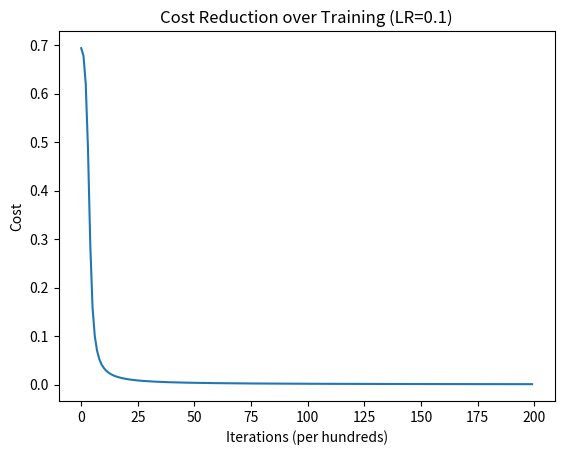
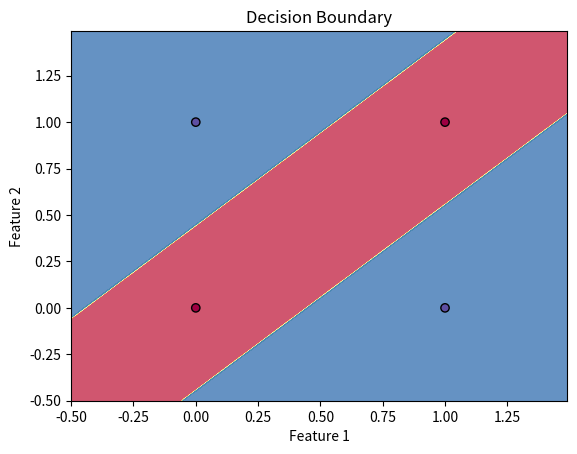

These figures' Python source, in order:
import numpy as np
import matplotlib.pyplot as plt
# Suppress runtime warnings (like log(0)) during initial training steps if any
import warnings
warnings.filterwarnings('ignore', category=RuntimeWarning)

# --- Activation Functions ---
def sigmoid(z):
  """Sigmoid activation function"""
  # Add small epsilon for numerical stability if z is very negative
  # z = np.clip(z, -500, 500) # Optional clipping
  return 1 / (1 + np.exp(-z))

def relu(z):
  """ReLU activation function"""
  return np.maximum(0, z)

def sigmoid_derivative(z):
  """Derivative of the sigmoid function"""
  s = sigmoid(z)
  return s * (1 - s)

def relu_derivative(z):
  """Derivative of the ReLU function"""
  # Create a copy to avoid modifying the original z indirectly if needed
  deriv = np.array(z, copy=True)
  deriv[deriv <= 0] = 0
  deriv[deriv > 0] = 1
  return deriv

# --- Loss Function ---
def compute_cost(Y_hat, Y):
  """
  Computes the binary cross-entropy cost.

  Arguments:
  Y_hat -- The output of the activation function (predictions), shape (1, number of examples)
  Y -- The true "label" vector, shape (1, number of examples)

  Returns:
  cost -- Cross-entropy cost
  """
  m = Y.shape[1] # Number of examples

  # Add epsilon to prevent log(0) errors
  epsilon = 1e-8
  cost = - (1/m) * np.sum(Y * np.log(Y_hat + epsilon) + (1 - Y) * np.log(1 - Y_hat + epsilon))

  # Makes sure cost is the dimension we expect.
  # E.g., turns [[17]] into 17.
  cost = np.squeeze(cost)
  return cost

# --- Parameter Initialization ---
def initialize_parameters(n_x, n_h, n_y):
  """
  Initializes weights and biases for a 2-layer network.

  Arguments:
  n_x -- size of the input layer
  n_h -- size of the hidden layer
  n_y -- size of the output layer

  Returns:
  parameters -- python dictionary containing parameters:
                  W1 -- weight matrix of shape (n_h, n_x)
                  b1 -- bias vector of shape (n_h, 1)
                  W2 -- weight matrix of shape (n_y, n_h)
                  b2 -- bias vector of shape (n_y, 1)
  """
  np.random.seed(2) # Set seed for reproducibility

  # Xavier initialization can sometimes be better, but simple random * 0.01 works here
  W1 = np.random.randn(n_h, n_x) * 0.1 # Small random values
  b1 = np.zeros((n_h, 1))
  W2 = np.random.randn(n_y, n_h) * 0.1 # Small random values
  b2 = np.zeros((n_y, 1))

  parameters = {"W1": W1, "b1": b1, "W2": W2, "b2": b2}
  return parameters

# --- Forward Propagation ---
def forward_propagation(X, parameters):
  """
  Implements the forward propagation for the model: LINEAR -> RELU -> LINEAR -> SIGMOID

  Arguments:
  X -- input data of size (n_x, number of examples)
  parameters -- python dictionary containing parameters (W1, b1, W2, b2)

  Returns:
  Y_hat -- The output of the last ACTIVATION function (prediction)
  cache -- a dictionary containing "Z1", "A1", "Z2", "A2"
  """
  # Retrieve parameters
  W1 = parameters['W1']
  b1 = parameters['b1']
  W2 = parameters['W2']
  b2 = parameters['b2']

  # Implement Forward Propagation to calculate A2 (probabilities)
  Z1 = np.dot(W1, X) + b1 # Weighted sum for hidden layer
  A1 = relu(Z1)         # Activation for hidden layer
  Z2 = np.dot(W2, A1) + b2 # Weighted sum for output layer
  Y_hat = sigmoid(Z2)    # Activation for output layer (prediction)

  assert(Y_hat.shape == (1, X.shape[1])) # Check shape

  cache = {"Z1": Z1, "A1": A1, "Z2": Z2, "A2": Y_hat}
  return Y_hat, cache

# --- Backward Propagation ---
def backward_propagation(parameters, cache, X, Y):
  """
  Implements the backward propagation using the formulas derived.

  Arguments:
  parameters -- python dictionary containing parameters W1, b1, W2, b2
  cache -- dictionary containing "Z1", "A1", "Z2", "A2" from forward prop
  X -- input data of shape (n_x, number of examples)
  Y -- true "label" vector of shape (1, number of examples)

  Returns:
  grads -- A dictionary with the gradients with respect to different parameters
  """
  m = X.shape[1] # Number of examples

  # Retrieve W1 and W2 from parameters
  W1 = parameters['W1']
  W2 = parameters['W2']

  # Retrieve A1 and A2 from cache
  A1 = cache['A1']
  A2 = cache['A2'] # This is Y_hat
  Z1 = cache['Z1']
  # Z2 = cache['Z2'] # Not directly needed if using combined derivative below

  # --- Backward propagation: calculate dW1, db1, dW2, db2. ---
  # Output Layer Gradients (using Sigmoid + Binary Cross-Entropy simplified derivative)
  dZ2 = A2 - Y # Element-wise difference (Shape: (n_y, m))

  # Gradients for W2 and b2
  dW2 = (1/m) * np.dot(dZ2, A1.T) # Shape: (n_y, n_h)
  db2 = (1/m) * np.sum(dZ2, axis=1, keepdims=True) # Shape: (n_y, 1)

  # Hidden Layer Gradients
  dA1 = np.dot(W2.T, dZ2) # Propagate error back (Shape: (n_h, m))
  dZ1 = dA1 * relu_derivative(Z1) # Element-wise multiplication (Shape: (n_h, m))

  # Gradients for W1 and b1
  dW1 = (1/m) * np.dot(dZ1, X.T) # Shape: (n_h, n_x)
  db1 = (1/m) * np.sum(dZ1, axis=1, keepdims=True) # Shape: (n_h, 1)

  grads = {"dW1": dW1, "db1": db1, "dW2": dW2, "db2": db2}
  return grads

# --- Update Parameters ---
def update_parameters(parameters, grads, learning_rate=1.2):
  """
  Updates parameters using the gradient descent update rule.

  Arguments:
  parameters -- python dictionary containing your parameters
  grads -- python dictionary containing your gradients
  learning_rate -- the learning rate

  Returns:
  parameters -- python dictionary containing your updated parameters
  """
  # Retrieve parameters
  W1 = parameters['W1']
  b1 = parameters['b1']
  W2 = parameters['W2']
  b2 = parameters['b2']

  # Retrieve gradients
  dW1 = grads['dW1']
  db1 = grads['db1']
  dW2 = grads['dW2']
  db2 = grads['db2']

  # Update rule for each parameter
  W1 = W1 - learning_rate * dW1
  b1 = b1 - learning_rate * db1
  W2 = W2 - learning_rate * dW2
  b2 = b2 - learning_rate * db2

  parameters = {"W1": W1, "b1": b1, "W2": W2, "b2": b2}
  return parameters

# --- Build the Neural Network Model ---
def nn_model(X, Y, n_h, num_iterations=10000, learning_rate=0.5, print_cost=False):
  """
  Builds and trains the 2-layer neural network.

  Arguments:
  X -- dataset of shape (n_x, number of examples)
  Y -- labels of shape (1, number of examples)
  n_h -- size of the hidden layer
  num_iterations -- Number of iterations in gradient descent loop
  learning_rate -- Learning rate for gradient descent
  print_cost -- if True, print the cost every 1000 iterations

  Returns:
  parameters -- parameters learnt by the model. They can then be used to predict.
  costs -- list of costs recorded during training
  """
  np.random.seed(3) # Seed for consistency
  n_x = X.shape[0] # Input layer size
  n_y = Y.shape[0] # Output layer size

  # Initialize parameters
  parameters = initialize_parameters(n_x, n_h, n_y)

  costs = [] # To keep track of the cost

  # Gradient descent loop
  for i in range(0, num_iterations):
    # Forward propagation
    Y_hat, cache = forward_propagation(X, parameters)

    # Cost function
    cost = compute_cost(Y_hat, Y)

    # Backpropagation
    grads = backward_propagation(parameters, cache, X, Y)

    # Gradient descent parameter update
    parameters = update_parameters(parameters, grads, learning_rate)

    # Record the cost
    if i % 100 == 0:
        costs.append(cost)

    # Print the cost every 1000 iterations
    if print_cost and i % 1000 == 0:
      print(f"Cost after iteration {i}: {cost}")

  return parameters, costs

# --- Prediction Function ---
def predict(parameters, X):
  """
  Using the learned parameters, predicts a class for each example in X

  Arguments:
  parameters -- python dictionary containing your parameters
  X -- input data of size (n_x, m)

  Returns
  predictions -- vector of predictions (0 or 1) for each example
  """
  # Computes probabilities using forward propagation, and classifies to 0/1 using 0.5 threshold.
  Y_hat, cache = forward_propagation(X, parameters)
  predictions = (Y_hat > 0.5).astype(int) # Convert probabilities to 0/1 predictions

  return predictions

# --- Plotting Function ---
def plot_decision_boundary(model, X, y):
  """
  Plots the decision boundary learned by the model.

  Arguments:
  model -- a function that takes parameters and X, and returns predictions
  X -- input features, shape (n_x, m)
  y -- true labels, shape (1, m)
  """
  # Set min and max values and give it some padding
  x_min, x_max = X[0, :].min() - 0.5, X[0, :].max() + 0.5
  y_min, y_max = X[1, :].min() - 0.5, X[1, :].max() + 0.5
  h = 0.01 # step size in the mesh

  # Generate a grid of points with distance h between them
  xx, yy = np.meshgrid(np.arange(x_min, x_max, h), np.arange(y_min, y_max, h))

  # Predict the function value for the whole grid
  # Need to transpose the concatenated grid points to match model input (n_x, m)
  Z = model(np.c_[xx.ravel(), yy.ravel()].T)
  Z = Z.reshape(xx.shape) # Reshape predictions to match grid shape

  # Plot the contour and training examples
  plt.contourf(xx, yy, Z, cmap=plt.cm.Spectral, alpha=0.8)
  plt.scatter(X[0, :], X[1, :], c=np.squeeze(y), cmap=plt.cm.Spectral, edgecolors='k') # Use squeeze on y
  plt.xlabel('Feature 1')
  plt.ylabel('Feature 2')
  plt.title('Decision Boundary')
  plt.show()


# --- Main Execution ---

# 1. Generate XOR Data
X = np.array([[0, 0, 1, 1],
              [0, 1, 0, 1]]) # Shape (2, 4) -> n_x = 2, m = 4
Y = np.array([[0, 1, 1, 0]]) # Shape (1, 4) -> n_y = 1

# 2. Define Network Structure
n_x = X.shape[0] # Size of input layer
n_h = 4         # Size of hidden layer (can be tuned)
n_y = Y.shape[0] # Size of output layer

# 3. Train the Model
learning_rate = 0.1 # Adjusted learning rate
num_iterations = 20000 # Increased iterations for convergence
parameters, costs = nn_model(X, Y, n_h, num_iterations=num_iterations, learning_rate=learning_rate, print_cost=True)

# 4. Evaluate the Model (optional)
predictions = predict(parameters, X)
accuracy = float((np.dot(Y, predictions.T) + np.dot(1 - Y, 1 - predictions.T)) / Y.size * 100)
print(f'\nAccuracy on training set: {accuracy:.2f} %')

# 5. Visualize Results

# Plot cost function
plt.figure()
plt.plot(costs)
plt.ylabel('Cost')
plt.xlabel('Iterations (per hundreds)')
plt.title(f'Cost Reduction over Training (LR={learning_rate})')
plt.show()

# Plot decision boundary
plt.figure()
# Define a lambda function compatible with plot_decision_boundary
model_predictor = lambda x: predict(parameters, x)
plot_decision_boundary(model_predictor, X, Y)